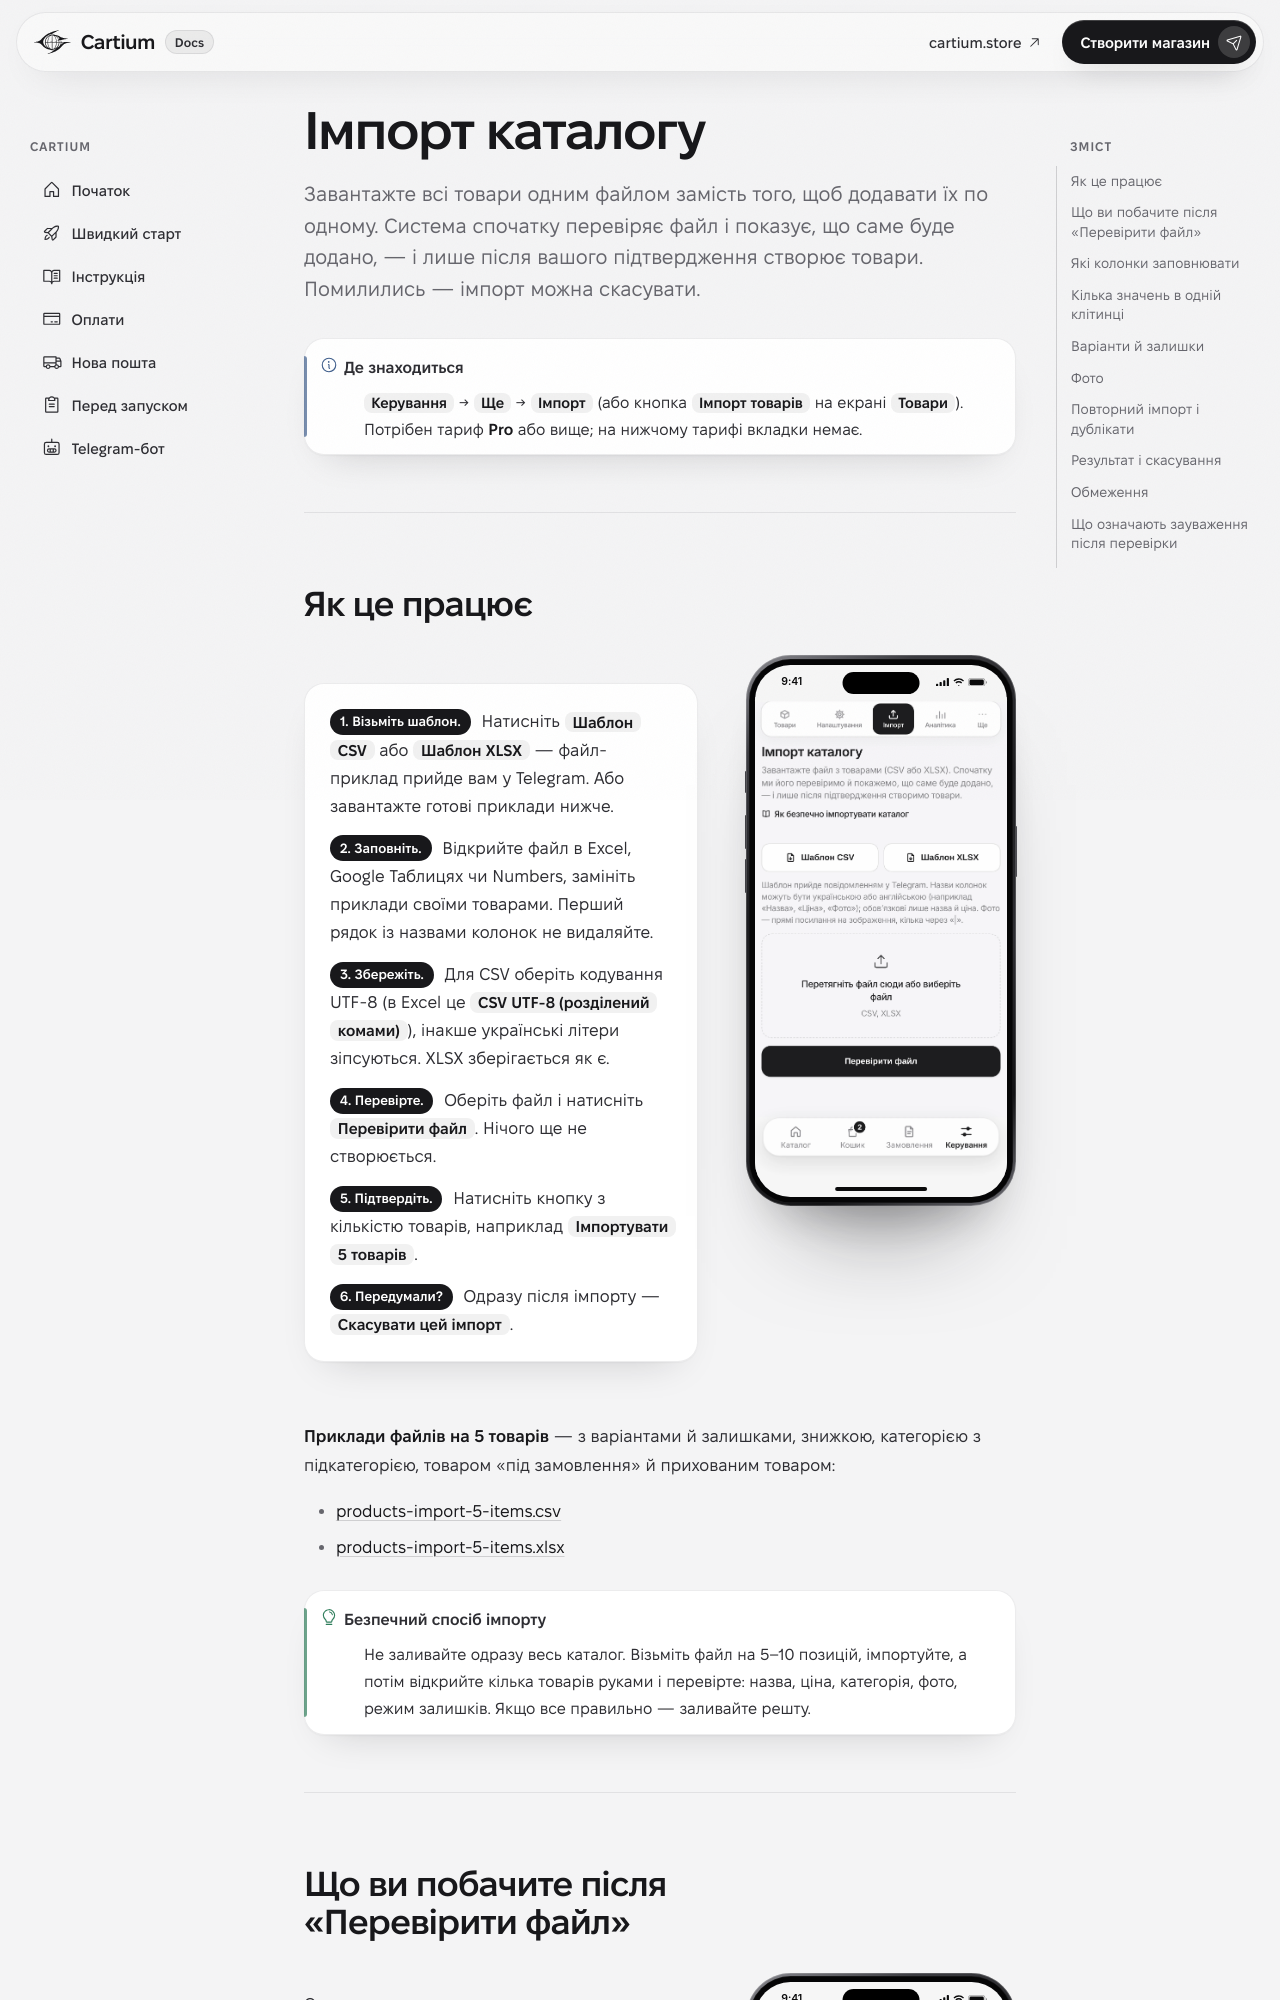

repository: BHy4uk/tgshop-docs · page: import/index.html · generator: mkdocs

---
icon: ph/file-arrow-up
---

# Імпорт каталогу

<p class="lede">Завантажте всі товари одним файлом замість того, щоб додавати їх по одному. Система спочатку перевіряє файл і показує, що саме буде додано, — і лише після вашого підтвердження створює товари. Помилились — імпорт можна скасувати.</p>

!!! info "Де знаходиться"
    `Керування` → `Ще` → `Імпорт` (або кнопка `Імпорт товарів` на екрані `Товари`). Потрібен тариф **Pro** або вище; на нижчому тарифі вкладки немає.

---

## Як це працює

<div class="with-shot" markdown>

<div markdown>

<div class="steps" markdown>

**1. Візьміть шаблон.** Натисніть `Шаблон CSV` або `Шаблон XLSX` — файл-приклад прийде вам у Telegram. Або завантажте готові приклади нижче.

**2. Заповніть.** Відкрийте файл в Excel, Google Таблицях чи Numbers, замініть приклади своїми товарами. Перший рядок із назвами колонок не видаляйте.

**3. Збережіть.** Для CSV оберіть кодування UTF-8 (в Excel це `CSV UTF-8 (розділений комами)`), інакше українські літери зіпсуються. XLSX зберігається як є.

**4. Перевірте.** Оберіть файл і натисніть `Перевірити файл`. Нічого ще не створюється.

**5. Підтвердіть.** Натисніть кнопку з кількістю товарів, наприклад `Імпортувати 5 товарів`.

**6. Передумали?** Одразу після імпорту — `Скасувати цей імпорт`.

</div>

</div>

![Екран імпорту](assets/shots/import-empty.webp){ .phone }

</div>

**Приклади файлів на 5 товарів** — з варіантами й залишками, знижкою, категорією з підкатегорією, товаром «під замовлення» й прихованим товаром:

- [products-import-5-items.csv](assets/examples/products-import-5-items.csv)
- [products-import-5-items.xlsx](assets/examples/products-import-5-items.xlsx)

!!! tip "Безпечний спосіб імпорту"
    Не заливайте одразу весь каталог. Візьміть файл на 5–10 позицій, імпортуйте, а потім відкрийте кілька товарів руками і перевірте: назва, ціна, категорія, фото, режим залишків. Якщо все правильно — заливайте решту.

---
